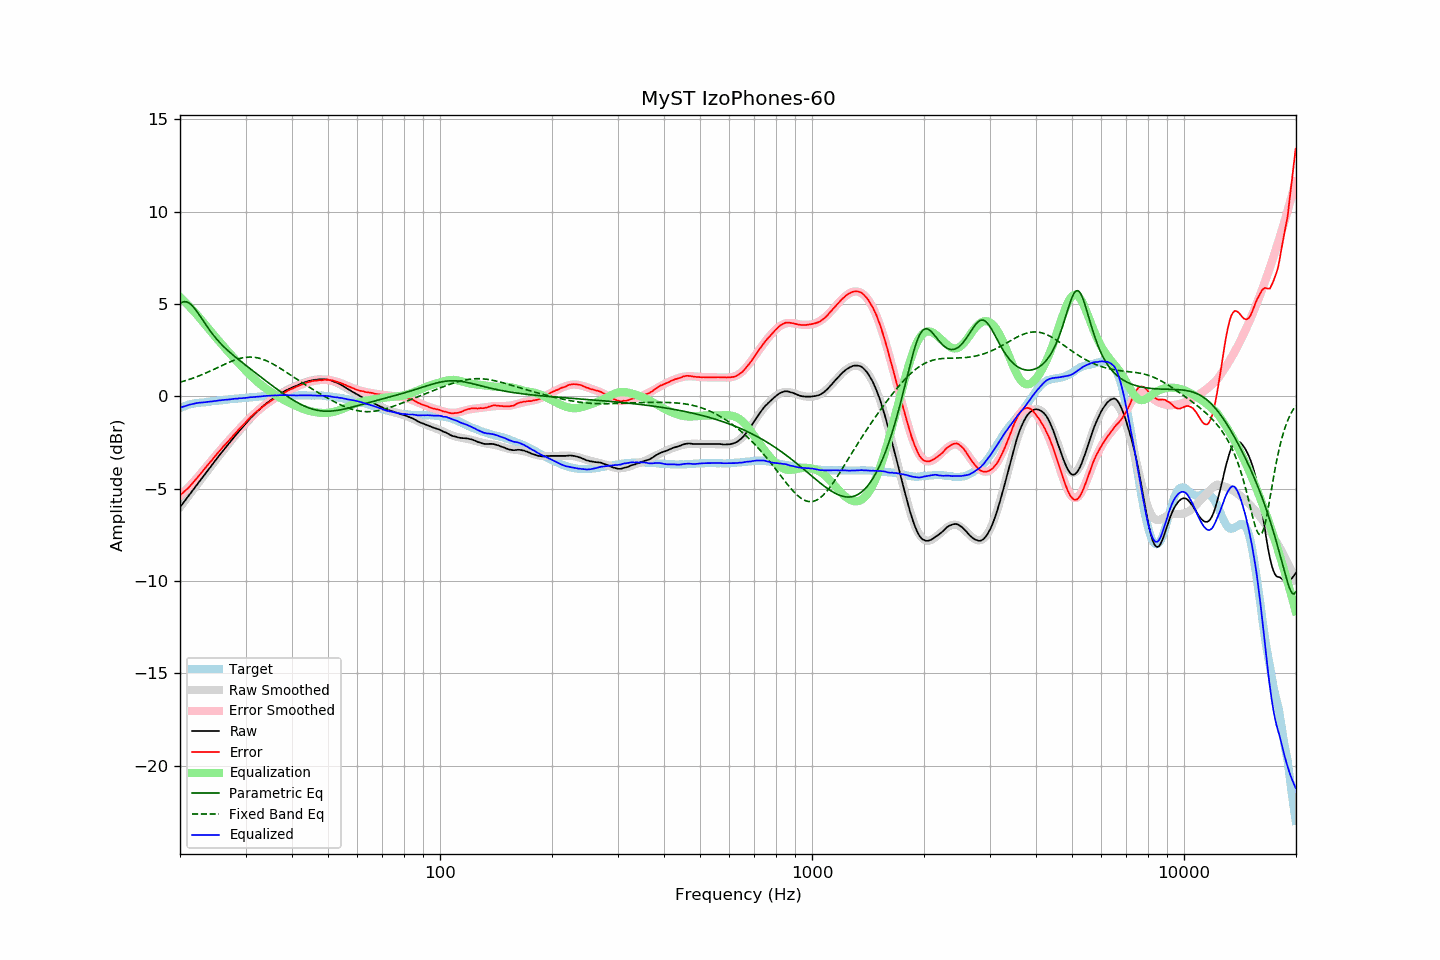

Values plotted in this chart, from the file beside it:
frequency, raw, error, smoothed, error_smoothed, equalization, parametric_eq, fixed_band_eq, equalized_raw, equalized_smoothed, target
20.00, -6.00, -5.36, -6.00, -5.38, 5.38, 5.03, 0.77, -0.62, -0.62, -0.64
20.20, -5.88, -5.28, -5.88, -5.30, 5.30, 5.08, 0.79, -0.58, -0.59, -0.60
20.40, -5.77, -5.21, -5.77, -5.21, 5.21, 5.12, 0.82, -0.56, -0.56, -0.56
20.61, -5.65, -5.12, -5.65, -5.12, 5.12, 5.13, 0.84, -0.53, -0.53, -0.53
20.81, -5.54, -5.05, -5.54, -5.04, 5.04, 5.12, 0.87, -0.50, -0.50, -0.49
21.02, -5.42, -4.97, -5.42, -4.95, 4.95, 5.08, 0.90, -0.48, -0.48, -0.45
21.23, -5.30, -4.87, -5.31, -4.85, 4.85, 5.03, 0.93, -0.45, -0.45, -0.43
21.44, -5.19, -4.78, -5.19, -4.76, 4.76, 4.96, 0.96, -0.43, -0.43, -0.41
21.66, -5.07, -4.68, -5.08, -4.67, 4.67, 4.87, 0.99, -0.41, -0.41, -0.39
21.87, -4.96, -4.58, -4.96, -4.57, 4.57, 4.77, 1.02, -0.39, -0.39, -0.38
22.09, -4.84, -4.48, -4.85, -4.47, 4.47, 4.66, 1.05, -0.37, -0.37, -0.36
22.31, -4.73, -4.38, -4.73, -4.38, 4.38, 4.54, 1.08, -0.35, -0.35, -0.35
22.54, -4.61, -4.27, -4.62, -4.27, 4.27, 4.41, 1.12, -0.34, -0.34, -0.34
22.76, -4.50, -4.17, -4.50, -4.17, 4.17, 4.28, 1.15, -0.33, -0.33, -0.33
22.99, -4.39, -4.06, -4.39, -4.06, 4.06, 4.15, 1.19, -0.33, -0.32, -0.33
23.22, -4.27, -3.95, -4.27, -3.96, 3.96, 4.02, 1.23, -0.32, -0.31, -0.32
23.45, -4.16, -3.85, -4.16, -3.85, 3.85, 3.89, 1.26, -0.31, -0.31, -0.31
23.69, -4.04, -3.74, -4.04, -3.75, 3.75, 3.77, 1.30, -0.30, -0.30, -0.31
23.92, -3.93, -3.63, -3.93, -3.64, 3.64, 3.64, 1.34, -0.29, -0.29, -0.30
24.16, -3.81, -3.53, -3.81, -3.53, 3.53, 3.52, 1.38, -0.28, -0.28, -0.28
24.40, -3.70, -3.44, -3.70, -3.43, 3.43, 3.41, 1.42, -0.27, -0.27, -0.26
24.65, -3.58, -3.33, -3.58, -3.33, 3.33, 3.29, 1.46, -0.26, -0.26, -0.26
24.89, -3.47, -3.22, -3.47, -3.22, 3.22, 3.19, 1.50, -0.25, -0.25, -0.25
25.14, -3.36, -3.12, -3.36, -3.12, 3.12, 3.08, 1.54, -0.24, -0.24, -0.24
25.39, -3.24, -3.01, -3.25, -3.02, 3.02, 2.99, 1.58, -0.22, -0.23, -0.23
25.65, -3.13, -2.92, -3.13, -2.92, 2.92, 2.89, 1.63, -0.21, -0.22, -0.21
25.91, -3.02, -2.81, -3.02, -2.82, 2.82, 2.80, 1.67, -0.20, -0.20, -0.21
26.16, -2.91, -2.71, -2.91, -2.72, 2.72, 2.71, 1.71, -0.19, -0.19, -0.20
26.43, -2.80, -2.61, -2.80, -2.62, 2.62, 2.63, 1.75, -0.19, -0.19, -0.19
26.69, -2.70, -2.52, -2.70, -2.52, 2.52, 2.54, 1.79, -0.18, -0.18, -0.18
26.96, -2.59, -2.43, -2.59, -2.42, 2.42, 2.46, 1.83, -0.17, -0.17, -0.16
27.23, -2.48, -2.33, -2.48, -2.32, 2.32, 2.39, 1.86, -0.16, -0.16, -0.15
27.50, -2.37, -2.23, -2.38, -2.23, 2.23, 2.31, 1.90, -0.15, -0.15, -0.14
27.77, -2.27, -2.13, -2.27, -2.13, 2.13, 2.24, 1.93, -0.14, -0.14, -0.14
28.05, -2.16, -2.04, -2.17, -2.04, 2.04, 2.16, 1.97, -0.13, -0.13, -0.12
28.33, -2.06, -1.94, -2.06, -1.94, 1.94, 2.09, 2.00, -0.12, -0.12, -0.13
28.62, -1.96, -1.85, -1.96, -1.85, 1.85, 2.02, 2.02, -0.12, -0.11, -0.12
28.90, -1.85, -1.74, -1.86, -1.75, 1.75, 1.95, 2.05, -0.10, -0.10, -0.11
29.19, -1.76, -1.65, -1.76, -1.66, 1.66, 1.88, 2.07, -0.10, -0.10, -0.11
29.48, -1.66, -1.58, -1.65, -1.56, 1.56, 1.81, 2.09, -0.10, -0.09, -0.08
29.78, -1.56, -1.48, -1.56, -1.47, 1.47, 1.75, 2.11, -0.09, -0.08, -0.08
30.08, -1.46, -1.39, -1.46, -1.38, 1.38, 1.68, 2.12, -0.08, -0.08, -0.07
30.38, -1.36, -1.29, -1.36, -1.29, 1.29, 1.61, 2.13, -0.07, -0.07, -0.07
30.68, -1.26, -1.21, -1.27, -1.21, 1.21, 1.54, 2.13, -0.05, -0.06, -0.05
30.99, -1.16, -1.11, -1.17, -1.12, 1.12, 1.47, 2.13, -0.04, -0.05, -0.05
31.30, -1.08, -1.04, -1.08, -1.04, 1.04, 1.41, 2.13, -0.04, -0.04, -0.05
31.61, -0.99, -0.96, -0.99, -0.96, 0.96, 1.34, 2.12, -0.03, -0.03, -0.04
31.93, -0.90, -0.87, -0.91, -0.88, 0.88, 1.27, 2.11, -0.02, -0.03, -0.03
32.24, -0.82, -0.79, -0.82, -0.80, 0.80, 1.20, 2.09, -0.02, -0.02, -0.03
32.57, -0.74, -0.73, -0.74, -0.73, 0.73, 1.14, 2.07, -0.01, -0.01, -0.01
32.89, -0.66, -0.66, -0.66, -0.66, 0.66, 1.07, 2.05, -0.00, -0.00, -0.00
33.22, -0.58, -0.59, -0.58, -0.59, 0.59, 1.00, 2.02, 0.01, 0.01, 0.01
33.55, -0.50, -0.52, -0.51, -0.52, 0.52, 0.94, 1.99, 0.02, 0.01, 0.01
33.89, -0.43, -0.45, -0.44, -0.46, 0.46, 0.87, 1.96, 0.02, 0.02, 0.02
34.23, -0.36, -0.39, -0.37, -0.39, 0.39, 0.80, 1.92, 0.03, 0.03, 0.03
34.57, -0.30, -0.34, -0.30, -0.33, 0.33, 0.74, 1.88, 0.03, 0.03, 0.04
34.92, -0.23, -0.27, -0.23, -0.27, 0.27, 0.67, 1.84, 0.04, 0.04, 0.04
35.27, -0.17, -0.22, -0.17, -0.21, 0.21, 0.61, 1.79, 0.04, 0.05, 0.05
35.62, -0.11, -0.17, -0.10, -0.16, 0.16, 0.54, 1.74, 0.04, 0.05, 0.05
35.97, -0.04, -0.09, -0.04, -0.10, 0.10, 0.48, 1.70, 0.06, 0.06, 0.05
... 635 more rows
